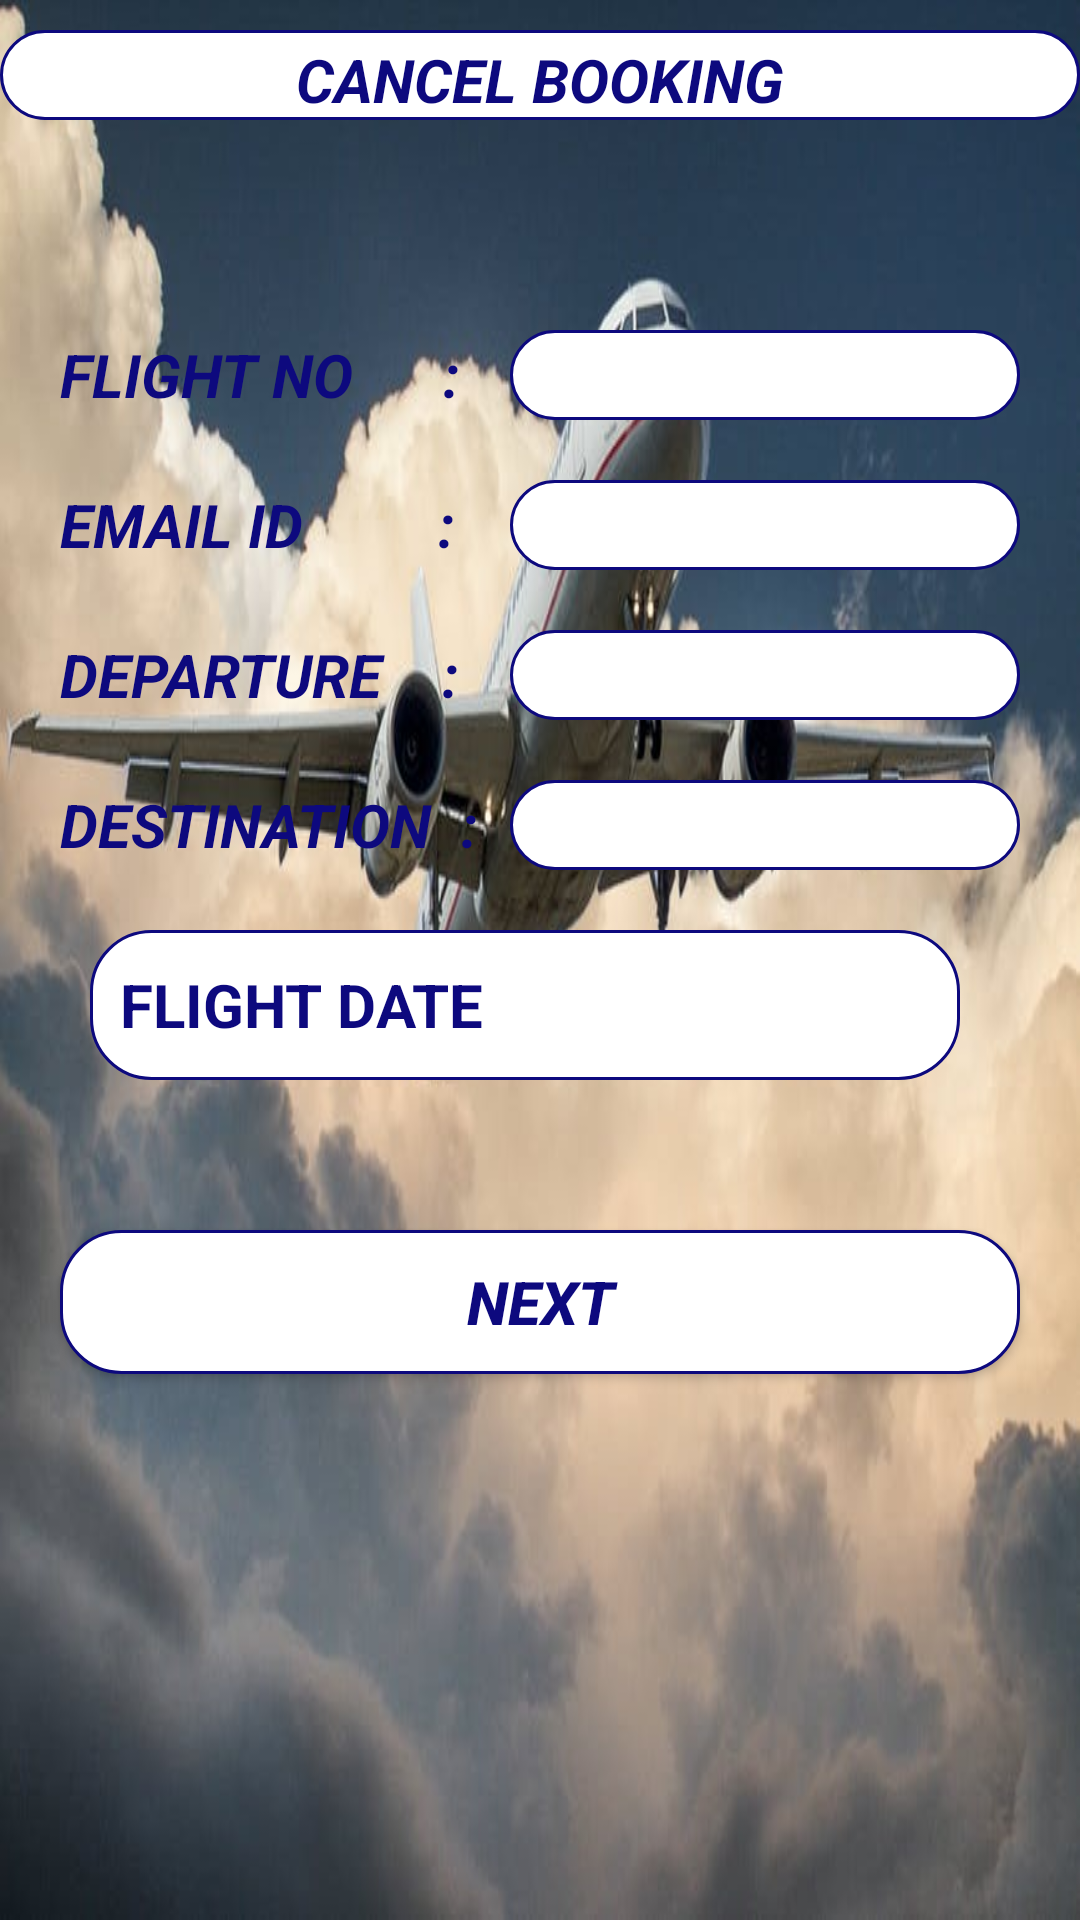

Android layout source for this screen:
<!-- AndroidManifest.xml: application theme AppTheme -->
<!-- res/layout/cancelflight.xml -->
<?xml version="1.0" encoding="utf-8"?>
<LinearLayout xmlns:android="http://schemas.android.com/apk/res/android"
    android:orientation="vertical" android:layout_width="match_parent"
    android:background="@drawable/lateafter"
    android:layout_height="match_parent">

    <TextView
        android:layout_width="match_parent"
        android:layout_marginTop="10dp"
        android:layout_height="30dp"
        android:textSize="20dp"
        android:background="@drawable/roundtextview"
        android:textColor="@color/darkblue"
        android:textStyle="bold|italic"
        android:textAlignment="center"
        android:paddingTop="3dp"
        android:text="CANCEL BOOKING"
        android:id="@+id/textView201" />


    <LinearLayout
        android:layout_width="match_parent"
        android:layout_marginTop="70dp"
        android:orientation="horizontal"
        android:layout_height="30dp">

        <TextView
            android:text="Flight no      :"
            android:layout_width="150dp"
            android:textSize="20dp"
            android:layout_marginLeft="20dp"
            android:textColor="@color/darkblue"
            android:textAllCaps="true"
            android:textStyle="bold|italic"
            android:layout_height="30dp"
            android:id="@+id/textView8" />

        <EditText
            android:layout_width="match_parent"
            android:layout_height="30dp"
            android:layout_marginRight="20dp"
            android:inputType="textPersonName"
            android:textSize="20dp"
            android:background="@drawable/roundtextview"
            android:ems="10"
            android:paddingLeft="10dp"
            android:id="@+id/editText200"
            android:layout_weight="1" />

    </LinearLayout>

    <LinearLayout
        android:layout_width="match_parent"
        android:layout_marginTop="20dp"
        android:orientation="horizontal"
        android:layout_height="30dp">

        <TextView
            android:text="Email id         :"
            android:layout_width="150dp"
            android:textSize="20dp"
            android:layout_marginLeft="20dp"
            android:textColor="@color/darkblue"
            android:textAllCaps="true"
            android:textStyle="bold|italic"
            android:layout_height="50dp"
            android:id="@+id/textView12" />

        <EditText
            android:layout_width="match_parent"
            android:layout_height="30dp"
            android:layout_marginRight="20dp"
            android:inputType="textEmailAddress"
            android:textSize="20dp"
            android:background="@drawable/roundtextview"
            android:ems="10"
            android:paddingLeft="10dp"
            android:id="@+id/editText14"
            android:layout_weight="1" />

    </LinearLayout>


    <LinearLayout
        android:layout_width="match_parent"
        android:layout_marginTop="20dp"
        android:orientation="horizontal"
        android:layout_height="30dp">

        <TextView
            android:text="Departure    :"
            android:layout_width="150dp"
            android:textSize="20dp"
            android:layout_marginLeft="20dp"
            android:textColor="@color/darkblue"
            android:textAllCaps="true"
            android:textStyle="bold|italic"
            android:layout_height="50dp"
            android:id="@+id/textView10" />

        <AutoCompleteTextView
            android:layout_width="match_parent"
            android:layout_height="30dp"
            android:layout_marginRight="20dp"
            android:textSize="20dp"
            android:ems="10"
            android:background="@drawable/roundtextview"
            android:paddingLeft="10dp"
            android:id="@+id/autoCompleteTextView3"
            android:layout_weight="1" />

    </LinearLayout>

    <LinearLayout
        android:layout_width="match_parent"
        android:layout_marginTop="20dp"
        android:orientation="horizontal"
        android:layout_height="30dp">

        <TextView
            android:text="Destination  :"
            android:layout_width="150dp"
            android:textSize="20dp"
            android:layout_marginLeft="20dp"
            android:textColor="@color/darkblue"
            android:textAllCaps="true"
            android:textStyle="bold|italic"
            android:layout_height="50dp"
            android:id="@+id/textView11" />

        <AutoCompleteTextView
            android:layout_width="match_parent"
            android:layout_height="30dp"
            android:layout_marginRight="20dp"
            android:background="@drawable/roundtextview"
            android:textSize="20dp"
            android:ems="10"
            android:paddingLeft="10dp"
            android:id="@+id/autoCompleteTextView4"
            android:layout_weight="1" />

    </LinearLayout>


    <RelativeLayout
        android:layout_height="wrap_content"
        android:layout_marginRight="3dp"
        android:layout_marginLeft="20dp"
        android:orientation="horizontal"
        android:layout_marginTop="20dp"
        android:layout_width="300dp">

        <EditText
            android:layout_width="match_parent"
            android:textColorHint="@color/darkblue"
            android:layout_height="50dp"
            android:paddingLeft="10dp"
            android:hint="FLIGHT DATE"
            android:background="@drawable/roundtextview"
            android:textSize="20dp"
            android:textStyle="bold"
            android:layout_marginLeft="20dp"
            android:layout_marginStart="10dp"
            android:id="@+id/editText300" />

        <Button
            android:layout_marginRight="5dp"
            android:background="@drawable/calender"
            android:layout_marginEnd="16dp"
            android:layout_alignBottom="@+id/editText300"
            android:layout_alignParentRight="true"
            android:layout_alignParentEnd="true"
            android:layout_height="40dp"
            android:id="@+id/button300"
            android:layout_width="40dp" />
    </RelativeLayout>

    <Button
        android:layout_marginTop="50dp"
        android:text="Next"
        android:textAllCaps="true"
        android:textSize="20dp"
        android:textColor="@color/darkblue"
        android:textStyle="bold|italic"
        android:layout_marginLeft="20dp"
        android:background="@drawable/roundtextview"
        android:layout_marginRight="20dp"
        android:layout_width="match_parent"
        android:layout_height="wrap_content"
        android:id="@+id/button4" />


</LinearLayout>
<!-- resources referenced by this layout -->
<resources>
  <color name="darkblue">#0d097e</color>
  <!-- drawable lateafter: jpeg bitmap (drawable-mdpi, 43211 bytes) -->
  <!-- drawable roundtextview (drawable-hdpi) -->
  <?xml version="1.0" encoding="utf-8"?>
      <shape xmlns:android="http://schemas.android.com/apk/res/android">
  
          
          <solid android:color="@color/white" />
  
          
          <stroke android:width="1dp" android:color="@color/darkblue" />
  
          
          <corners android:radius="20dp" />
  
      </shape>
  <style name="AppTheme" parent="Theme.AppCompat.Light.DarkActionBar">
          
          <item name="colorPrimary">@color/colorPrimary</item>
          <item name="colorPrimaryDark">@color/colorPrimaryDark</item>
          <item name="colorAccent">@color/colorAccent</item>
      </style>
  <color name="white">#FFF</color>
  <color name="colorPrimary">#3F51B5</color>
  <color name="colorPrimaryDark">#303F9F</color>
  <color name="colorAccent">#FF4081</color>
</resources>
